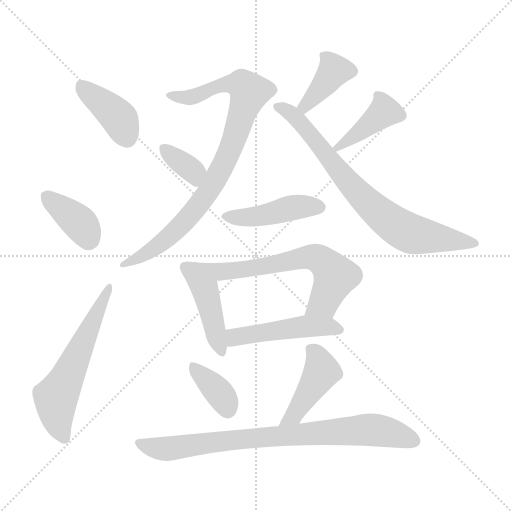
t = 0.00 s
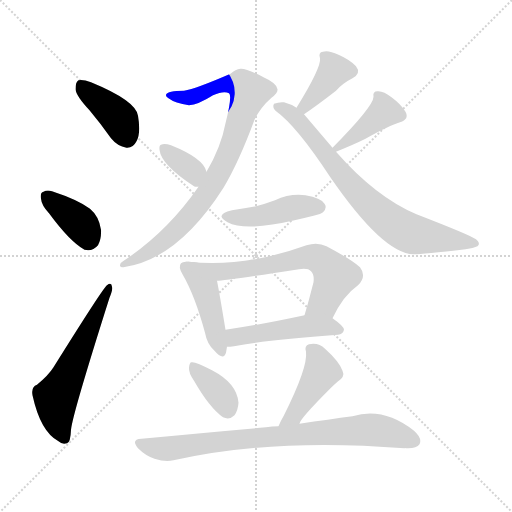
t = 2.02 s
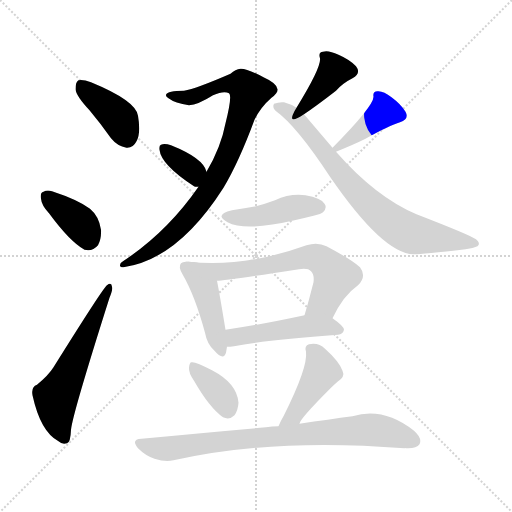
t = 4.03 s
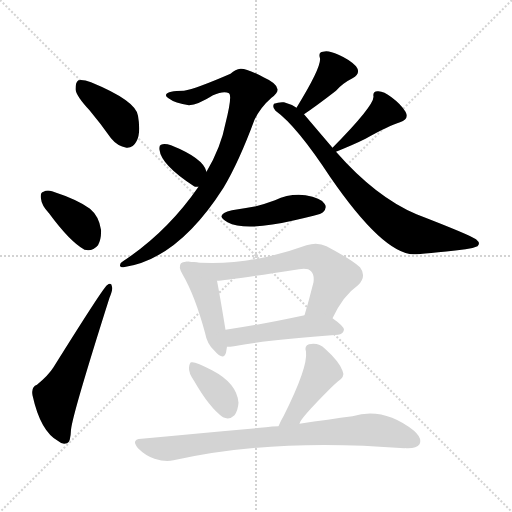
t = 6.05 s
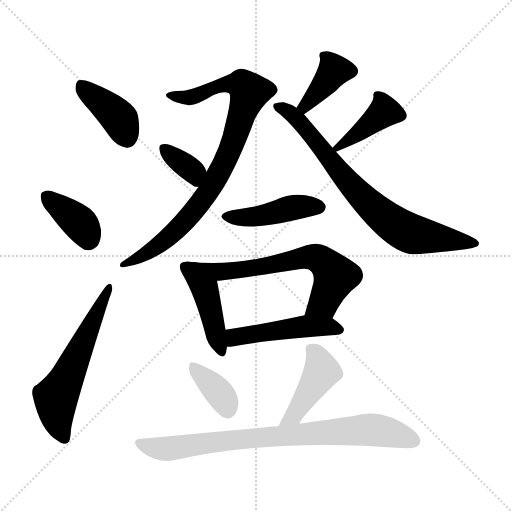
t = 8.07 s
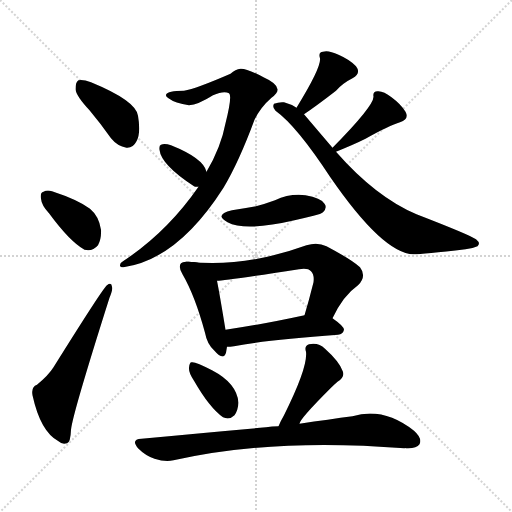
t = 10.08 s

The animated SVG that drew these frames (rendered in a browser with its animation timeline set to each time). Animation: 15 CSS @keyframes rules; one cycle of 10.08 s.

<svg version="1.1" viewBox="0 0 1024 1024" xmlns="http://www.w3.org/2000/svg">
  <g stroke="lightgray" stroke-dasharray="1,1" stroke-width="1" transform="scale(4, 4)">
    <line x1="0" y1="0" x2="256" y2="256"></line>
    <line x1="256" y1="0" x2="0" y2="256"></line>
    <line x1="128" y1="0" x2="128" y2="256"></line>
    <line x1="0" y1="128" x2="256" y2="128"></line>
  </g>
<g transform="scale(1, -1) translate(0, -900)">
   <style type="text/css">
    @keyframes keyframes0 {
      from {
       stroke: blue;
       stroke-dashoffset: 399;
       stroke-width: 128;
       }
       56% {
       animation-timing-function: step-end;
       stroke: blue;
       stroke-dashoffset: 0;
       stroke-width: 128;
       }
       to {
       stroke: black;
       stroke-width: 1024;
       }
       }
       #make-me-a-hanzi-animation-0 {
         animation: keyframes0 0.574707s both;
         animation-delay: 0.000000s;
         animation-timing-function: linear;
       }
    @keyframes keyframes1 {
      from {
       stroke: blue;
       stroke-dashoffset: 376;
       stroke-width: 128;
       }
       55% {
       animation-timing-function: step-end;
       stroke: blue;
       stroke-dashoffset: 0;
       stroke-width: 128;
       }
       to {
       stroke: black;
       stroke-width: 1024;
       }
       }
       #make-me-a-hanzi-animation-1 {
         animation: keyframes1 0.555990s both;
         animation-delay: 0.574707s;
         animation-timing-function: linear;
       }
    @keyframes keyframes2 {
      from {
       stroke: blue;
       stroke-dashoffset: 583;
       stroke-width: 128;
       }
       65% {
       animation-timing-function: step-end;
       stroke: blue;
       stroke-dashoffset: 0;
       stroke-width: 128;
       }
       to {
       stroke: black;
       stroke-width: 1024;
       }
       }
       #make-me-a-hanzi-animation-2 {
         animation: keyframes2 0.724447s both;
         animation-delay: 1.130697s;
         animation-timing-function: linear;
       }
    @keyframes keyframes3 {
      from {
       stroke: blue;
       stroke-dashoffset: 873;
       stroke-width: 128;
       }
       74% {
       animation-timing-function: step-end;
       stroke: blue;
       stroke-dashoffset: 0;
       stroke-width: 128;
       }
       to {
       stroke: black;
       stroke-width: 1024;
       }
       }
       #make-me-a-hanzi-animation-3 {
         animation: keyframes3 0.960449s both;
         animation-delay: 1.855143s;
         animation-timing-function: linear;
       }
    @keyframes keyframes4 {
      from {
       stroke: blue;
       stroke-dashoffset: 355;
       stroke-width: 128;
       }
       54% {
       animation-timing-function: step-end;
       stroke: blue;
       stroke-dashoffset: 0;
       stroke-width: 128;
       }
       to {
       stroke: black;
       stroke-width: 1024;
       }
       }
       #make-me-a-hanzi-animation-4 {
         animation: keyframes4 0.538900s both;
         animation-delay: 2.815592s;
         animation-timing-function: linear;
       }
    @keyframes keyframes5 {
      from {
       stroke: blue;
       stroke-dashoffset: 390;
       stroke-width: 128;
       }
       56% {
       animation-timing-function: step-end;
       stroke: blue;
       stroke-dashoffset: 0;
       stroke-width: 128;
       }
       to {
       stroke: black;
       stroke-width: 1024;
       }
       }
       #make-me-a-hanzi-animation-5 {
         animation: keyframes5 0.567383s both;
         animation-delay: 3.354492s;
         animation-timing-function: linear;
       }
    @keyframes keyframes6 {
      from {
       stroke: blue;
       stroke-dashoffset: 405;
       stroke-width: 128;
       }
       57% {
       animation-timing-function: step-end;
       stroke: blue;
       stroke-dashoffset: 0;
       stroke-width: 128;
       }
       to {
       stroke: black;
       stroke-width: 1024;
       }
       }
       #make-me-a-hanzi-animation-6 {
         animation: keyframes6 0.579590s both;
         animation-delay: 3.921875s;
         animation-timing-function: linear;
       }
    @keyframes keyframes7 {
      from {
       stroke: blue;
       stroke-dashoffset: 754;
       stroke-width: 128;
       }
       71% {
       animation-timing-function: step-end;
       stroke: blue;
       stroke-dashoffset: 0;
       stroke-width: 128;
       }
       to {
       stroke: black;
       stroke-width: 1024;
       }
       }
       #make-me-a-hanzi-animation-7 {
         animation: keyframes7 0.863607s both;
         animation-delay: 4.501465s;
         animation-timing-function: linear;
       }
    @keyframes keyframes8 {
      from {
       stroke: blue;
       stroke-dashoffset: 441;
       stroke-width: 128;
       }
       59% {
       animation-timing-function: step-end;
       stroke: blue;
       stroke-dashoffset: 0;
       stroke-width: 128;
       }
       to {
       stroke: black;
       stroke-width: 1024;
       }
       }
       #make-me-a-hanzi-animation-8 {
         animation: keyframes8 0.608887s both;
         animation-delay: 5.365072s;
         animation-timing-function: linear;
       }
    @keyframes keyframes9 {
      from {
       stroke: blue;
       stroke-dashoffset: 441;
       stroke-width: 128;
       }
       59% {
       animation-timing-function: step-end;
       stroke: blue;
       stroke-dashoffset: 0;
       stroke-width: 128;
       }
       to {
       stroke: black;
       stroke-width: 1024;
       }
       }
       #make-me-a-hanzi-animation-9 {
         animation: keyframes9 0.608887s both;
         animation-delay: 5.973958s;
         animation-timing-function: linear;
       }
    @keyframes keyframes10 {
      from {
       stroke: blue;
       stroke-dashoffset: 659;
       stroke-width: 128;
       }
       68% {
       animation-timing-function: step-end;
       stroke: blue;
       stroke-dashoffset: 0;
       stroke-width: 128;
       }
       to {
       stroke: black;
       stroke-width: 1024;
       }
       }
       #make-me-a-hanzi-animation-10 {
         animation: keyframes10 0.786296s both;
         animation-delay: 6.582845s;
         animation-timing-function: linear;
       }
    @keyframes keyframes11 {
      from {
       stroke: blue;
       stroke-dashoffset: 484;
       stroke-width: 128;
       }
       61% {
       animation-timing-function: step-end;
       stroke: blue;
       stroke-dashoffset: 0;
       stroke-width: 128;
       }
       to {
       stroke: black;
       stroke-width: 1024;
       }
       }
       #make-me-a-hanzi-animation-11 {
         animation: keyframes11 0.643880s both;
         animation-delay: 7.369141s;
         animation-timing-function: linear;
       }
    @keyframes keyframes12 {
      from {
       stroke: blue;
       stroke-dashoffset: 367;
       stroke-width: 128;
       }
       54% {
       animation-timing-function: step-end;
       stroke: blue;
       stroke-dashoffset: 0;
       stroke-width: 128;
       }
       to {
       stroke: black;
       stroke-width: 1024;
       }
       }
       #make-me-a-hanzi-animation-12 {
         animation: keyframes12 0.548665s both;
         animation-delay: 8.013021s;
         animation-timing-function: linear;
       }
    @keyframes keyframes13 {
      from {
       stroke: blue;
       stroke-dashoffset: 442;
       stroke-width: 128;
       }
       59% {
       animation-timing-function: step-end;
       stroke: blue;
       stroke-dashoffset: 0;
       stroke-width: 128;
       }
       to {
       stroke: black;
       stroke-width: 1024;
       }
       }
       #make-me-a-hanzi-animation-13 {
         animation: keyframes13 0.609701s both;
         animation-delay: 8.561686s;
         animation-timing-function: linear;
       }
    @keyframes keyframes14 {
      from {
       stroke: blue;
       stroke-dashoffset: 811;
       stroke-width: 128;
       }
       73% {
       animation-timing-function: step-end;
       stroke: blue;
       stroke-dashoffset: 0;
       stroke-width: 128;
       }
       to {
       stroke: black;
       stroke-width: 1024;
       }
       }
       #make-me-a-hanzi-animation-14 {
         animation: keyframes14 0.909993s both;
         animation-delay: 9.171387s;
         animation-timing-function: linear;
       }
</style>
<path d="M 179.0 679.5 Q 200.0 654.5 222.0 623.5 Q 235.0 607.5 253.0 604.5 Q 266.0 603.5 273.0 617.5 Q 282.0 633.5 276.0 668.5 Q 272.0 698.5 182.0 735.5 Q 166.0 741.5 157.0 739.5 Q 151.0 736.5 151.0 721.5 Q 152.0 708.5 179.0 679.5 Z" fill="lightgray"></path> 
<path d="M 98.0 473.5 Q 140.0 416.5 169.0 400.5 Q 185.0 396.5 196.0 409.5 Q 203.0 422.5 202.0 440.5 Q 198.0 467.5 180.0 482.5 Q 156.0 500.5 104.0 517.5 Q 94.0 520.5 87.0 516.5 Q 80.0 515.5 82.0 502.5 Q 83.0 489.5 98.0 473.5 Z" fill="lightgray"></path> 
<path d="M 74.0 130.5 Q 62.0 126.5 65.0 109.5 Q 81.0 36.5 117.0 17.5 Q 124.0 10.5 134.0 13.5 Q 141.0 14.5 142.0 40.5 Q 145.0 71.5 219.0 304.5 Q 226.0 320.5 224.0 326.5 Q 223.0 336.5 214.0 329.5 Q 207.0 325.5 107.0 165.5 Q 97.0 149.5 74.0 130.5 Z" fill="lightgray"></path> 
<path d="M 397.0 526.5 Q 334.0 435.5 246.0 377.5 Q 239.0 373.5 240.0 368.5 Q 241.0 364.5 247.0 365.5 Q 356.0 381.5 447.0 524.5 Q 478.0 576.5 509.0 660.5 Q 521.0 685.5 543.0 704.5 Q 556.0 713.5 555.0 721.5 Q 554.0 733.5 527.0 745.5 Q 493.0 763.5 481.0 762.5 Q 471.0 761.5 461.0 752.5 Q 392.0 722.5 368.0 718.5 Q 335.0 718.5 332.0 710.5 Q 331.0 707.5 337.0 703.5 Q 350.0 693.5 378.0 689.5 Q 396.0 690.5 426.0 709.5 Q 448.0 719.5 458.0 713.5 Q 465.0 709.5 451.0 653.5 Q 442.0 605.5 413.0 556.5 L 397.0 526.5 Z" fill="lightgray"></path> 
<path d="M 413.0 556.5 Q 407.0 583.5 342.0 609.5 Q 329.0 613.5 322.0 610.5 Q 318.0 609.5 319.0 600.5 Q 322.0 570.5 388.0 527.5 L 390.0 526.5 Q 393.0 526.5 397.0 526.5 C 422.0 526.5 422.0 527.5 413.0 556.5 Z" fill="lightgray"></path> 
<path d="M 608.0 671.5 Q 632.0 687.5 672.0 718.5 Q 685.0 733.5 705.0 743.5 Q 723.0 753.5 712.0 767.5 Q 700.0 780.5 677.0 790.5 Q 656.0 800.5 646.0 796.5 Q 636.0 795.5 640.0 783.5 Q 643.0 765.5 593.0 684.5 C 577.0 658.5 583.0 654.5 608.0 671.5 Z" fill="lightgray"></path> 
<path d="M 672.0 596.5 Q 709.0 611.5 731.0 622.5 Q 779.0 649.5 800.0 655.5 Q 819.0 661.5 811.0 676.5 Q 802.0 691.5 783.0 705.5 Q 767.0 718.5 755.0 717.5 Q 745.0 717.5 747.0 706.5 Q 747.0 687.5 665.0 604.5 C 647.0 586.5 647.0 586.5 672.0 596.5 Z" fill="lightgray"></path> 
<path d="M 665.0 604.5 L 608.0 671.5 L 593.0 684.5 Q 583.0 691.5 568.0 695.5 Q 558.0 696.5 548.0 692.5 Q 544.0 685.5 551.0 678.5 Q 593.0 648.5 660.0 546.5 Q 766.0 392.5 827.0 391.5 Q 846.0 391.5 931.0 401.5 Q 944.0 402.5 955.0 407.5 Q 962.0 413.5 952.0 421.5 Q 939.0 430.5 833.0 471.5 Q 752.0 505.5 672.0 596.5 L 665.0 604.5 Z" fill="lightgray"></path> 
<path d="M 464.0 479.5 Q 427.0 470.5 455.0 455.5 Q 491.0 436.5 589.0 459.5 Q 607.0 463.5 627.0 468.5 Q 643.0 472.5 646.0 475.5 Q 655.0 484.5 649.0 492.5 Q 642.0 504.5 611.0 509.5 Q 580.0 513.5 550.0 499.5 Q 531.0 492.5 512.0 487.5 Q 490.0 483.5 464.0 479.5 Z" fill="lightgray"></path> 
<path d="M 377.0 376.5 Q 365.0 377.5 362.0 373.5 Q 356.0 366.5 365.0 351.5 Q 390.0 308.5 410.0 234.5 Q 414.0 212.5 428.0 199.5 Q 447.0 177.5 452.0 194.5 Q 453.0 200.5 454.0 206.5 L 451.0 240.5 Q 439.0 313.5 434.0 338.5 C 428.0 367.5 407.0 375.5 377.0 376.5 Z" fill="lightgray"></path> 
<path d="M 665.0 263.5 Q 686.0 308.5 716.0 329.5 Q 734.0 347.5 720.0 365.5 Q 704.0 380.5 653.0 407.5 Q 635.0 416.5 613.0 409.5 Q 489.0 364.5 377.0 376.5 C 347.0 379.5 404.0 335.5 434.0 338.5 Q 449.0 338.5 598.0 361.5 Q 616.0 364.5 622.0 357.5 Q 629.0 350.5 627.0 335.5 Q 618.0 299.5 609.0 269.5 C 601.0 240.5 652.0 236.5 665.0 263.5 Z" fill="lightgray"></path> 
<path d="M 454.0 206.5 Q 460.0 206.5 468.0 207.5 Q 534.0 220.5 676.0 230.5 Q 686.0 231.5 688.0 240.5 Q 688.0 247.5 665.0 263.5 C 646.0 277.5 638.0 275.5 609.0 269.5 Q 521.0 250.5 451.0 240.5 C 421.0 236.5 424.0 205.5 454.0 206.5 Z" fill="lightgray"></path> 
<path d="M 388.0 138.5 Q 419.0 84.5 446.0 65.5 Q 459.0 59.5 469.0 69.5 Q 476.0 79.5 477.0 94.5 Q 474.0 133.5 424.0 159.5 Q 390.0 177.5 383.0 175.5 Q 379.0 175.5 378.0 164.5 Q 377.0 154.5 388.0 138.5 Z" fill="lightgray"></path> 
<path d="M 599.0 52.5 Q 599.0 61.5 661.0 123.5 Q 667.0 129.5 675.0 136.5 Q 691.0 146.5 685.0 158.5 Q 678.0 177.5 650.0 202.5 Q 637.0 215.5 618.0 211.5 Q 608.0 208.5 612.0 196.5 Q 616.0 165.5 568.0 69.5 Q 561.0 57.5 557.0 47.5 C 545.0 19.5 587.0 25.5 599.0 52.5 Z" fill="lightgray"></path> 
<path d="M 557.0 47.5 Q 544.0 47.5 532.0 45.5 Q 418.0 35.5 283.0 22.5 Q 261.0 21.5 276.0 3.5 Q 291.0 -11.5 309.0 -17.5 Q 331.0 -24.5 347.0 -20.5 Q 546.0 24.5 809.0 3.5 Q 810.0 4.5 812.0 3.5 Q 833.0 2.5 839.0 11.5 Q 845.0 23.5 828.0 38.5 Q 767.0 86.5 705.0 67.5 Q 659.0 61.5 599.0 52.5 L 557.0 47.5 Z" fill="lightgray"></path> 
      <clipPath id="make-me-a-hanzi-clip-0">
      <path d="M 179.0 679.5 Q 200.0 654.5 222.0 623.5 Q 235.0 607.5 253.0 604.5 Q 266.0 603.5 273.0 617.5 Q 282.0 633.5 276.0 668.5 Q 272.0 698.5 182.0 735.5 Q 166.0 741.5 157.0 739.5 Q 151.0 736.5 151.0 721.5 Q 152.0 708.5 179.0 679.5 Z" fill="lightgray"></path>
      </clipPath>
      <path clip-path="url(#make-me-a-hanzi-clip-0)" d="M 162.0 730.5 L 234.0 668.5 L 254.0 624.5 " fill="none" id="make-me-a-hanzi-animation-0" stroke-dasharray="271 542" stroke-linecap="round"></path>

      <clipPath id="make-me-a-hanzi-clip-1">
      <path d="M 98.0 473.5 Q 140.0 416.5 169.0 400.5 Q 185.0 396.5 196.0 409.5 Q 203.0 422.5 202.0 440.5 Q 198.0 467.5 180.0 482.5 Q 156.0 500.5 104.0 517.5 Q 94.0 520.5 87.0 516.5 Q 80.0 515.5 82.0 502.5 Q 83.0 489.5 98.0 473.5 Z" fill="lightgray"></path>
      </clipPath>
      <path clip-path="url(#make-me-a-hanzi-clip-1)" d="M 94.0 506.5 L 164.0 448.5 L 176.0 421.5 " fill="none" id="make-me-a-hanzi-animation-1" stroke-dasharray="248 496" stroke-linecap="round"></path>

      <clipPath id="make-me-a-hanzi-clip-2">
      <path d="M 74.0 130.5 Q 62.0 126.5 65.0 109.5 Q 81.0 36.5 117.0 17.5 Q 124.0 10.5 134.0 13.5 Q 141.0 14.5 142.0 40.5 Q 145.0 71.5 219.0 304.5 Q 226.0 320.5 224.0 326.5 Q 223.0 336.5 214.0 329.5 Q 207.0 325.5 107.0 165.5 Q 97.0 149.5 74.0 130.5 Z" fill="lightgray"></path>
      </clipPath>
      <path clip-path="url(#make-me-a-hanzi-clip-2)" d="M 129.0 23.5 L 115.0 59.5 L 112.0 100.5 L 218.0 323.5 " fill="none" id="make-me-a-hanzi-animation-2" stroke-dasharray="455 910" stroke-linecap="round"></path>

      <clipPath id="make-me-a-hanzi-clip-3">
      <path d="M 397.0 526.5 Q 334.0 435.5 246.0 377.5 Q 239.0 373.5 240.0 368.5 Q 241.0 364.5 247.0 365.5 Q 356.0 381.5 447.0 524.5 Q 478.0 576.5 509.0 660.5 Q 521.0 685.5 543.0 704.5 Q 556.0 713.5 555.0 721.5 Q 554.0 733.5 527.0 745.5 Q 493.0 763.5 481.0 762.5 Q 471.0 761.5 461.0 752.5 Q 392.0 722.5 368.0 718.5 Q 335.0 718.5 332.0 710.5 Q 331.0 707.5 337.0 703.5 Q 350.0 693.5 378.0 689.5 Q 396.0 690.5 426.0 709.5 Q 448.0 719.5 458.0 713.5 Q 465.0 709.5 451.0 653.5 Q 442.0 605.5 413.0 556.5 L 397.0 526.5 Z" fill="lightgray"></path>
      </clipPath>
      <path clip-path="url(#make-me-a-hanzi-clip-3)" d="M 338.0 709.5 L 375.0 704.5 L 459.0 733.5 L 484.0 730.5 L 499.0 714.5 L 455.0 587.5 L 413.0 510.5 L 334.0 423.5 L 289.0 390.5 L 245.0 371.5 " fill="none" id="make-me-a-hanzi-animation-3" stroke-dasharray="745 1490" stroke-linecap="round"></path>

      <clipPath id="make-me-a-hanzi-clip-4">
      <path d="M 413.0 556.5 Q 407.0 583.5 342.0 609.5 Q 329.0 613.5 322.0 610.5 Q 318.0 609.5 319.0 600.5 Q 322.0 570.5 388.0 527.5 L 390.0 526.5 Q 393.0 526.5 397.0 526.5 C 422.0 526.5 422.0 527.5 413.0 556.5 Z" fill="lightgray"></path>
      </clipPath>
      <path clip-path="url(#make-me-a-hanzi-clip-4)" d="M 327.0 603.5 L 382.0 561.5 L 394.0 534.5 " fill="none" id="make-me-a-hanzi-animation-4" stroke-dasharray="227 454" stroke-linecap="round"></path>

      <clipPath id="make-me-a-hanzi-clip-5">
      <path d="M 608.0 671.5 Q 632.0 687.5 672.0 718.5 Q 685.0 733.5 705.0 743.5 Q 723.0 753.5 712.0 767.5 Q 700.0 780.5 677.0 790.5 Q 656.0 800.5 646.0 796.5 Q 636.0 795.5 640.0 783.5 Q 643.0 765.5 593.0 684.5 C 577.0 658.5 583.0 654.5 608.0 671.5 Z" fill="lightgray"></path>
      </clipPath>
      <path clip-path="url(#make-me-a-hanzi-clip-5)" d="M 702.0 757.5 L 668.0 757.5 L 638.0 717.5 L 609.0 691.5 L 609.0 680.5 " fill="none" id="make-me-a-hanzi-animation-5" stroke-dasharray="262 524" stroke-linecap="round"></path>

      <clipPath id="make-me-a-hanzi-clip-6">
      <path d="M 672.0 596.5 Q 709.0 611.5 731.0 622.5 Q 779.0 649.5 800.0 655.5 Q 819.0 661.5 811.0 676.5 Q 802.0 691.5 783.0 705.5 Q 767.0 718.5 755.0 717.5 Q 745.0 717.5 747.0 706.5 Q 747.0 687.5 665.0 604.5 C 647.0 586.5 647.0 586.5 672.0 596.5 Z" fill="lightgray"></path>
      </clipPath>
      <path clip-path="url(#make-me-a-hanzi-clip-6)" d="M 800.0 668.5 L 769.0 677.5 L 676.0 607.5 " fill="none" id="make-me-a-hanzi-animation-6" stroke-dasharray="277 554" stroke-linecap="round"></path>

      <clipPath id="make-me-a-hanzi-clip-7">
      <path d="M 665.0 604.5 L 608.0 671.5 L 593.0 684.5 Q 583.0 691.5 568.0 695.5 Q 558.0 696.5 548.0 692.5 Q 544.0 685.5 551.0 678.5 Q 593.0 648.5 660.0 546.5 Q 766.0 392.5 827.0 391.5 Q 846.0 391.5 931.0 401.5 Q 944.0 402.5 955.0 407.5 Q 962.0 413.5 952.0 421.5 Q 939.0 430.5 833.0 471.5 Q 752.0 505.5 672.0 596.5 L 665.0 604.5 Z" fill="lightgray"></path>
      </clipPath>
      <path clip-path="url(#make-me-a-hanzi-clip-7)" d="M 555.0 686.5 L 593.0 662.5 L 714.0 515.5 L 790.0 449.5 L 836.0 429.5 L 947.0 413.5 " fill="none" id="make-me-a-hanzi-animation-7" stroke-dasharray="626 1252" stroke-linecap="round"></path>

      <clipPath id="make-me-a-hanzi-clip-8">
      <path d="M 464.0 479.5 Q 427.0 470.5 455.0 455.5 Q 491.0 436.5 589.0 459.5 Q 607.0 463.5 627.0 468.5 Q 643.0 472.5 646.0 475.5 Q 655.0 484.5 649.0 492.5 Q 642.0 504.5 611.0 509.5 Q 580.0 513.5 550.0 499.5 Q 531.0 492.5 512.0 487.5 Q 490.0 483.5 464.0 479.5 Z" fill="lightgray"></path>
      </clipPath>
      <path clip-path="url(#make-me-a-hanzi-clip-8)" d="M 456.0 468.5 L 506.0 465.5 L 590.0 485.5 L 639.0 485.5 " fill="none" id="make-me-a-hanzi-animation-8" stroke-dasharray="313 626" stroke-linecap="round"></path>

      <clipPath id="make-me-a-hanzi-clip-9">
      <path d="M 377.0 376.5 Q 365.0 377.5 362.0 373.5 Q 356.0 366.5 365.0 351.5 Q 390.0 308.5 410.0 234.5 Q 414.0 212.5 428.0 199.5 Q 447.0 177.5 452.0 194.5 Q 453.0 200.5 454.0 206.5 L 451.0 240.5 Q 439.0 313.5 434.0 338.5 C 428.0 367.5 407.0 375.5 377.0 376.5 Z" fill="lightgray"></path>
      </clipPath>
      <path clip-path="url(#make-me-a-hanzi-clip-9)" d="M 371.0 366.5 L 409.0 322.5 L 440.0 199.5 " fill="none" id="make-me-a-hanzi-animation-9" stroke-dasharray="313 626" stroke-linecap="round"></path>

      <clipPath id="make-me-a-hanzi-clip-10">
      <path d="M 665.0 263.5 Q 686.0 308.5 716.0 329.5 Q 734.0 347.5 720.0 365.5 Q 704.0 380.5 653.0 407.5 Q 635.0 416.5 613.0 409.5 Q 489.0 364.5 377.0 376.5 C 347.0 379.5 404.0 335.5 434.0 338.5 Q 449.0 338.5 598.0 361.5 Q 616.0 364.5 622.0 357.5 Q 629.0 350.5 627.0 335.5 Q 618.0 299.5 609.0 269.5 C 601.0 240.5 652.0 236.5 665.0 263.5 Z" fill="lightgray"></path>
      </clipPath>
      <path clip-path="url(#make-me-a-hanzi-clip-10)" d="M 384.0 375.5 L 439.0 356.5 L 535.0 367.5 L 612.0 385.5 L 638.0 382.5 L 671.0 347.5 L 650.0 299.5 L 617.0 273.5 " fill="none" id="make-me-a-hanzi-animation-10" stroke-dasharray="531 1062" stroke-linecap="round"></path>

      <clipPath id="make-me-a-hanzi-clip-11">
      <path d="M 454.0 206.5 Q 460.0 206.5 468.0 207.5 Q 534.0 220.5 676.0 230.5 Q 686.0 231.5 688.0 240.5 Q 688.0 247.5 665.0 263.5 C 646.0 277.5 638.0 275.5 609.0 269.5 Q 521.0 250.5 451.0 240.5 C 421.0 236.5 424.0 205.5 454.0 206.5 Z" fill="lightgray"></path>
      </clipPath>
      <path clip-path="url(#make-me-a-hanzi-clip-11)" d="M 461.0 212.5 L 469.0 224.5 L 486.0 229.5 L 614.0 247.5 L 656.0 247.5 L 679.0 239.5 " fill="none" id="make-me-a-hanzi-animation-11" stroke-dasharray="356 712" stroke-linecap="round"></path>

      <clipPath id="make-me-a-hanzi-clip-12">
      <path d="M 388.0 138.5 Q 419.0 84.5 446.0 65.5 Q 459.0 59.5 469.0 69.5 Q 476.0 79.5 477.0 94.5 Q 474.0 133.5 424.0 159.5 Q 390.0 177.5 383.0 175.5 Q 379.0 175.5 378.0 164.5 Q 377.0 154.5 388.0 138.5 Z" fill="lightgray"></path>
      </clipPath>
      <path clip-path="url(#make-me-a-hanzi-clip-12)" d="M 386.0 167.5 L 430.0 124.5 L 455.0 81.5 " fill="none" id="make-me-a-hanzi-animation-12" stroke-dasharray="239 478" stroke-linecap="round"></path>

      <clipPath id="make-me-a-hanzi-clip-13">
      <path d="M 599.0 52.5 Q 599.0 61.5 661.0 123.5 Q 667.0 129.5 675.0 136.5 Q 691.0 146.5 685.0 158.5 Q 678.0 177.5 650.0 202.5 Q 637.0 215.5 618.0 211.5 Q 608.0 208.5 612.0 196.5 Q 616.0 165.5 568.0 69.5 Q 561.0 57.5 557.0 47.5 C 545.0 19.5 587.0 25.5 599.0 52.5 Z" fill="lightgray"></path>
      </clipPath>
      <path clip-path="url(#make-me-a-hanzi-clip-13)" d="M 620.0 201.5 L 631.0 193.5 L 644.0 157.5 L 596.0 81.5 L 564.0 50.5 " fill="none" id="make-me-a-hanzi-animation-13" stroke-dasharray="314 628" stroke-linecap="round"></path>

      <clipPath id="make-me-a-hanzi-clip-14">
      <path d="M 557.0 47.5 Q 544.0 47.5 532.0 45.5 Q 418.0 35.5 283.0 22.5 Q 261.0 21.5 276.0 3.5 Q 291.0 -11.5 309.0 -17.5 Q 331.0 -24.5 347.0 -20.5 Q 546.0 24.5 809.0 3.5 Q 810.0 4.5 812.0 3.5 Q 833.0 2.5 839.0 11.5 Q 845.0 23.5 828.0 38.5 Q 767.0 86.5 705.0 67.5 Q 659.0 61.5 599.0 52.5 L 557.0 47.5 Z" fill="lightgray"></path>
      </clipPath>
      <path clip-path="url(#make-me-a-hanzi-clip-14)" d="M 279.0 13.5 L 338.0 2.5 L 512.0 24.5 L 743.0 40.5 L 828.0 18.5 " fill="none" id="make-me-a-hanzi-animation-14" stroke-dasharray="683 1366" stroke-linecap="round"></path>

</g>
</svg>
